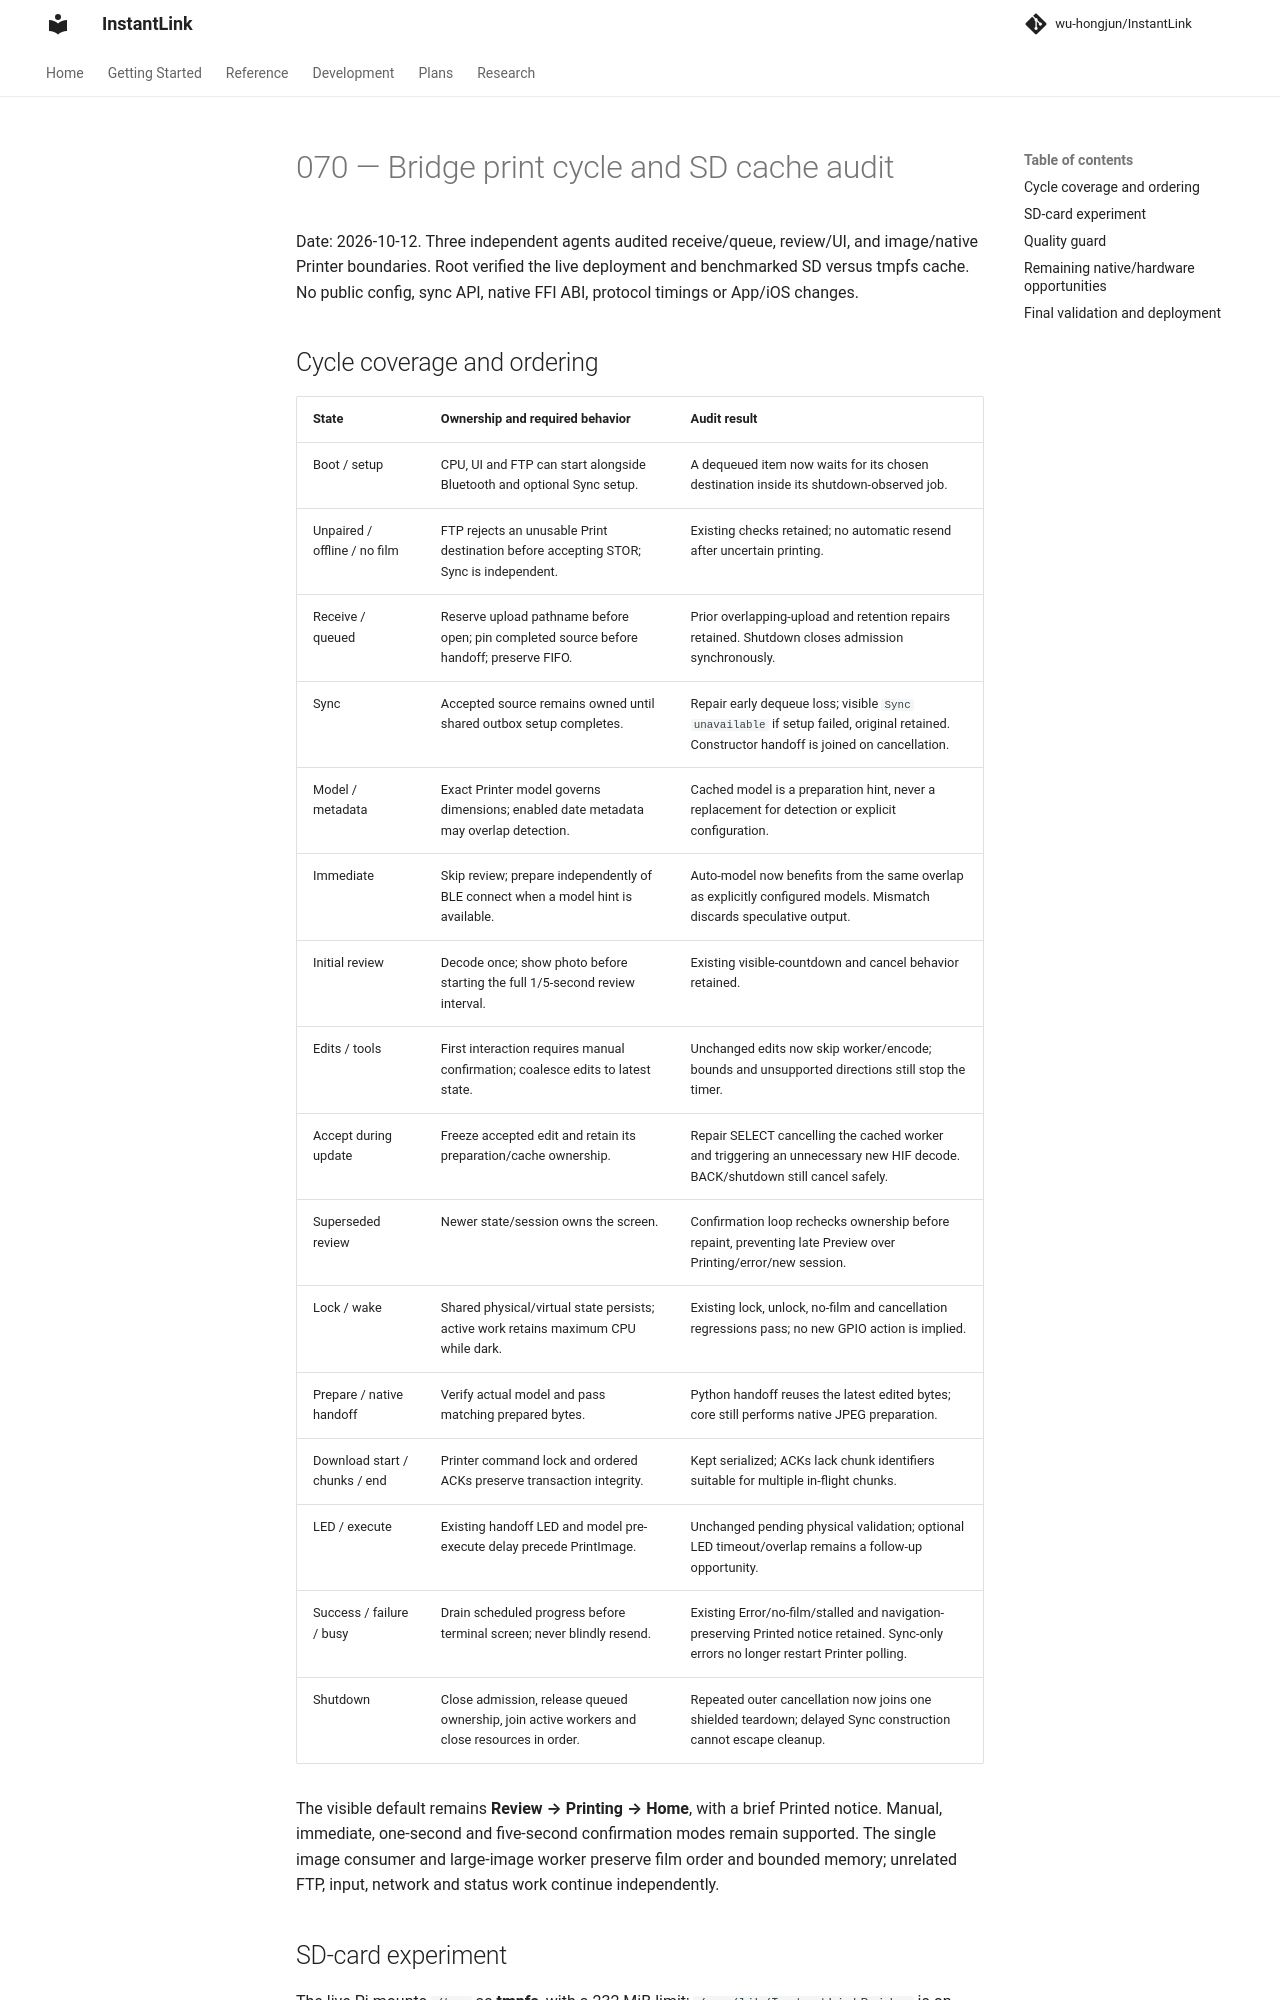

repository: wu-hongjun/InstantLink · page: plans/070-bridge-print-cycle-and-sd-cache-audit/index.html · generator: mkdocs

# 070 — Bridge print cycle and SD cache audit

Date: 2026-10-12. Three independent agents audited receive/queue, review/UI, and image/native
Printer boundaries. Root verified the live deployment and benchmarked SD versus tmpfs cache.
No public config, sync API, native FFI ABI, protocol timings or App/iOS changes.

## Cycle coverage and ordering

| State | Ownership and required behavior | Audit result |
| --- | --- | --- |
| Boot / setup | CPU, UI and FTP can start alongside Bluetooth and optional Sync setup. | A dequeued item now waits for its chosen destination inside its shutdown-observed job. |
| Unpaired / offline / no film | FTP rejects an unusable Print destination before accepting STOR; Sync is independent. | Existing checks retained; no automatic resend after uncertain printing. |
| Receive / queued | Reserve upload pathname before open; pin completed source before handoff; preserve FIFO. | Prior overlapping-upload and retention repairs retained. Shutdown closes admission synchronously. |
| Sync | Accepted source remains owned until shared outbox setup completes. | Repair early dequeue loss; visible `Sync unavailable` if setup failed, original retained. Constructor handoff is joined on cancellation. |
| Model / metadata | Exact Printer model governs dimensions; enabled date metadata may overlap detection. | Cached model is a preparation hint, never a replacement for detection or explicit configuration. |
| Immediate | Skip review; prepare independently of BLE connect when a model hint is available. | Auto-model now benefits from the same overlap as explicitly configured models. Mismatch discards speculative output. |
| Initial review | Decode once; show photo before starting the full 1/5-second review interval. | Existing visible-countdown and cancel behavior retained. |
| Edits / tools | First interaction requires manual confirmation; coalesce edits to latest state. | Unchanged edits now skip worker/encode; bounds and unsupported directions still stop the timer. |
| Accept during update | Freeze accepted edit and retain its preparation/cache ownership. | Repair SELECT cancelling the cached worker and triggering an unnecessary new HIF decode. BACK/shutdown still cancel safely. |
| Superseded review | Newer state/session owns the screen. | Confirmation loop rechecks ownership before repaint, preventing late Preview over Printing/error/new session. |
| Lock / wake | Shared physical/virtual state persists; active work retains maximum CPU while dark. | Existing lock, unlock, no-film and cancellation regressions pass; no new GPIO action is implied. |
| Prepare / native handoff | Verify actual model and pass matching prepared bytes. | Python handoff reuses the latest edited bytes; core still performs native JPEG preparation. |
| Download start / chunks / end | Printer command lock and ordered ACKs preserve transaction integrity. | Kept serialized; ACKs lack chunk identifiers suitable for multiple in-flight chunks. |
| LED / execute | Existing handoff LED and model pre-execute delay precede PrintImage. | Unchanged pending physical validation; optional LED timeout/overlap remains a follow-up opportunity. |
| Success / failure / busy | Drain scheduled progress before terminal screen; never blindly resend. | Existing Error/no-film/stalled and navigation-preserving Printed notice retained. Sync-only errors no longer restart Printer polling. |
| Shutdown | Close admission, release queued ownership, join active workers and close resources in order. | Repeated outer cancellation now joins one shielded teardown; delayed Sync construction cannot escape cleanup. |

The visible default remains **Review → Printing → Home**, with a brief Printed notice. Manual,
immediate, one-second and five-second confirmation modes remain supported. The single image
consumer and large-image worker preserve film order and bounded memory; unrelated FTP, input,
network and status work continue independently.
